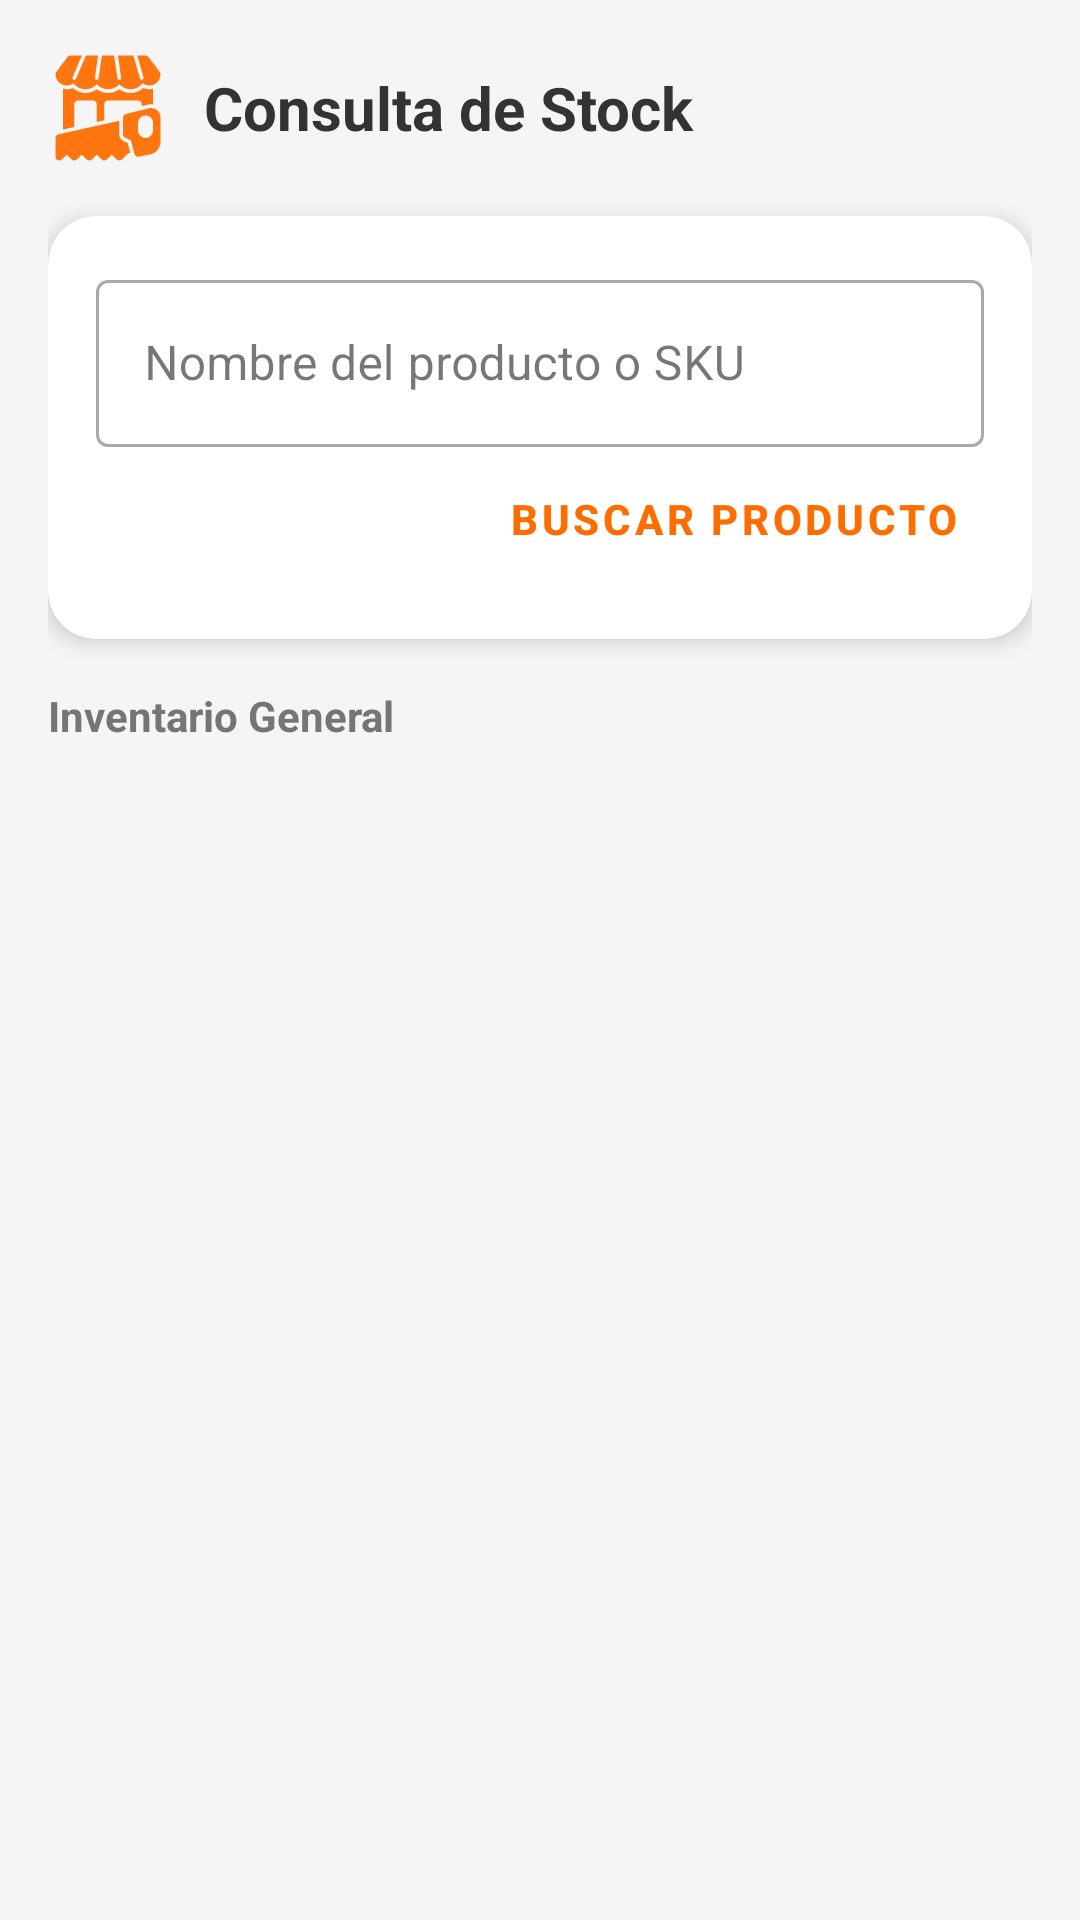

Android layout source for this screen:
<!-- AndroidManifest.xml: application theme Theme.APK_ferreteria_yomara -->
<!-- res/layout/fragment_home_almacenero.xml -->
<?xml version="1.0" encoding="utf-8"?>
<LinearLayout
    xmlns:android="http://schemas.android.com/apk/res/android"
    xmlns:app="http://schemas.android.com/apk/res-auto"
    xmlns:tools="http://schemas.android.com/tools"
    android:layout_width="match_parent"
    android:layout_height="match_parent"
    android:orientation="vertical"
    android:background="#F5F5F5"
    android:padding="16dp"
    tools:context=".ui.features.warehouse.HomeAlmaceneroFragment">

    <LinearLayout
        android:layout_width="match_parent"
        android:layout_height="wrap_content"
        android:orientation="horizontal"
        android:gravity="center_vertical"
        android:layout_marginBottom="16dp">

        <ImageView
            android:layout_width="40dp"
            android:layout_height="40dp"
            android:src="@drawable/ferret"
            app:tint="#FF6D00" />

        <TextView
            android:layout_width="wrap_content"
            android:layout_height="wrap_content"
            android:text="Consulta de Stock"
            android:textSize="20sp"
            android:textStyle="bold"
            android:textColor="#333333"
            android:layout_marginStart="12dp"/>
    </LinearLayout>

    <androidx.cardview.widget.CardView
        android:layout_width="match_parent"
        android:layout_height="wrap_content"
        app:cardCornerRadius="16dp"
        app:cardElevation="4dp"
        app:cardBackgroundColor="#FFFFFF"
        android:layout_marginBottom="16dp">

        <LinearLayout
            android:layout_width="match_parent"
            android:layout_height="wrap_content"
            android:orientation="vertical"
            android:padding="16dp">

            <com.google.android.material.textfield.TextInputLayout
                android:layout_width="match_parent"
                android:layout_height="wrap_content"
                android:hint="Nombre del producto o SKU"
                style="@style/Widget.MaterialComponents.TextInputLayout.OutlinedBox">

                <com.google.android.material.textfield.TextInputEditText
                    android:id="@+id/etBusqueda"
                    android:layout_width="match_parent"
                    android:layout_height="wrap_content"
                    android:inputType="text" />
            </com.google.android.material.textfield.TextInputLayout>

            <Button
                android:id="@+id/btnBuscar"
                style="@style/Widget.MaterialComponents.Button.TextButton"
                android:layout_width="wrap_content"
                android:layout_height="wrap_content"
                android:layout_gravity="end"
                android:text="BUSCAR PRODUCTO"
                android:textColor="#FF6D00"
                android:textStyle="bold"
                app:icon="@android:drawable/ic_menu_camera"
                app:iconTint="#FF6D00"/>
        </LinearLayout>
    </androidx.cardview.widget.CardView>

    <TextView
        android:layout_width="wrap_content"
        android:layout_height="wrap_content"
        android:text="Inventario General"
        android:textColor="#757575"
        android:textSize="14sp"
        android:textStyle="bold"
        android:layout_marginBottom="8dp"/>

    <androidx.recyclerview.widget.RecyclerView
        android:id="@+id/rvProductos"
        android:layout_width="match_parent"
        android:layout_height="0dp"
        android:layout_weight="1"
        app:layoutManager="androidx.recyclerview.widget.LinearLayoutManager"
        tools:listitem="@layout/item_product" />
</LinearLayout>
<!-- res/layout/item_product.xml (included above) -->
<?xml version="1.0" encoding="utf-8"?>
<androidx.cardview.widget.CardView xmlns:android="http://schemas.android.com/apk/res/android"
    xmlns:app="http://schemas.android.com/apk/res-auto"
    android:layout_width="match_parent"
    android:layout_height="wrap_content"
    android:layout_marginHorizontal="16dp"
    android:layout_marginVertical="8dp"
    app:cardCornerRadius="12dp"
    app:cardElevation="4dp"
    app:cardBackgroundColor="#FFFFFF">

    <LinearLayout
        android:layout_width="match_parent"
        android:layout_height="wrap_content"
        android:orientation="horizontal"
        android:padding="12dp"
        android:gravity="center_vertical">

        <ImageView
            android:id="@+id/ivProductImage"
            android:layout_width="70dp"
            android:layout_height="70dp"
            android:scaleType="centerCrop"
            android:src="@drawable/ferret"
            app:tint="#BDBDBD"/>

        <LinearLayout
            android:layout_width="0dp"
            android:layout_height="wrap_content"
            android:layout_weight="1"
            android:layout_marginStart="16dp"
            android:orientation="vertical">

            <TextView
                android:id="@+id/tvProductName"
                android:layout_width="wrap_content"
                android:layout_height="wrap_content"
                android:text="Cargando nombre..."
                android:textColor="#212121"
                android:textSize="16sp"
                android:textStyle="bold" />

            <TextView
                android:id="@+id/tvCategory"
                android:layout_width="wrap_content"
                android:layout_height="wrap_content"
                android:text="Categoría"
                android:textColor="#757575"
                android:textSize="12sp"
                android:layout_marginBottom="4dp"/>

            <LinearLayout
                android:layout_width="match_parent"
                android:layout_height="wrap_content"
                android:orientation="horizontal">

                <TextView
                    android:id="@+id/tvPrice"
                    android:layout_width="wrap_content"
                    android:layout_height="wrap_content"
                    android:text="Stock Mínimo: -"
                    android:textSize="14sp"
                    android:textColor="#0277BD"
                    android:textStyle="bold" />

                <View
                    android:layout_width="0dp"
                    android:layout_height="0dp"
                    android:layout_weight="1"/>

                <TextView
                    android:id="@+id/tvSku"
                    android:layout_width="wrap_content"
                    android:layout_height="wrap_content"
                    android:background="#E0F7FA"
                    android:paddingHorizontal="6dp"
                    android:paddingVertical="2dp"
                    android:text="SKU"
                    android:textColor="#006064"
                    android:textSize="10sp"
                    app:cornerRadius="4dp"/>
            </LinearLayout>
        </LinearLayout>
    </LinearLayout>
</androidx.cardview.widget.CardView>
<!-- resources referenced by this layout -->
<resources>
  <!-- drawable ferret: vector/xml drawable (drawable, 5217 chars, omitted) -->
  <style name="Theme.APK_ferreteria_yomara" parent="Base.Theme.APK_ferreteria_yomara" />
  <style name="Base.Theme.APK_ferreteria_yomara" parent="Theme.Material3.DayNight.NoActionBar">
          
          
      </style>
</resources>
